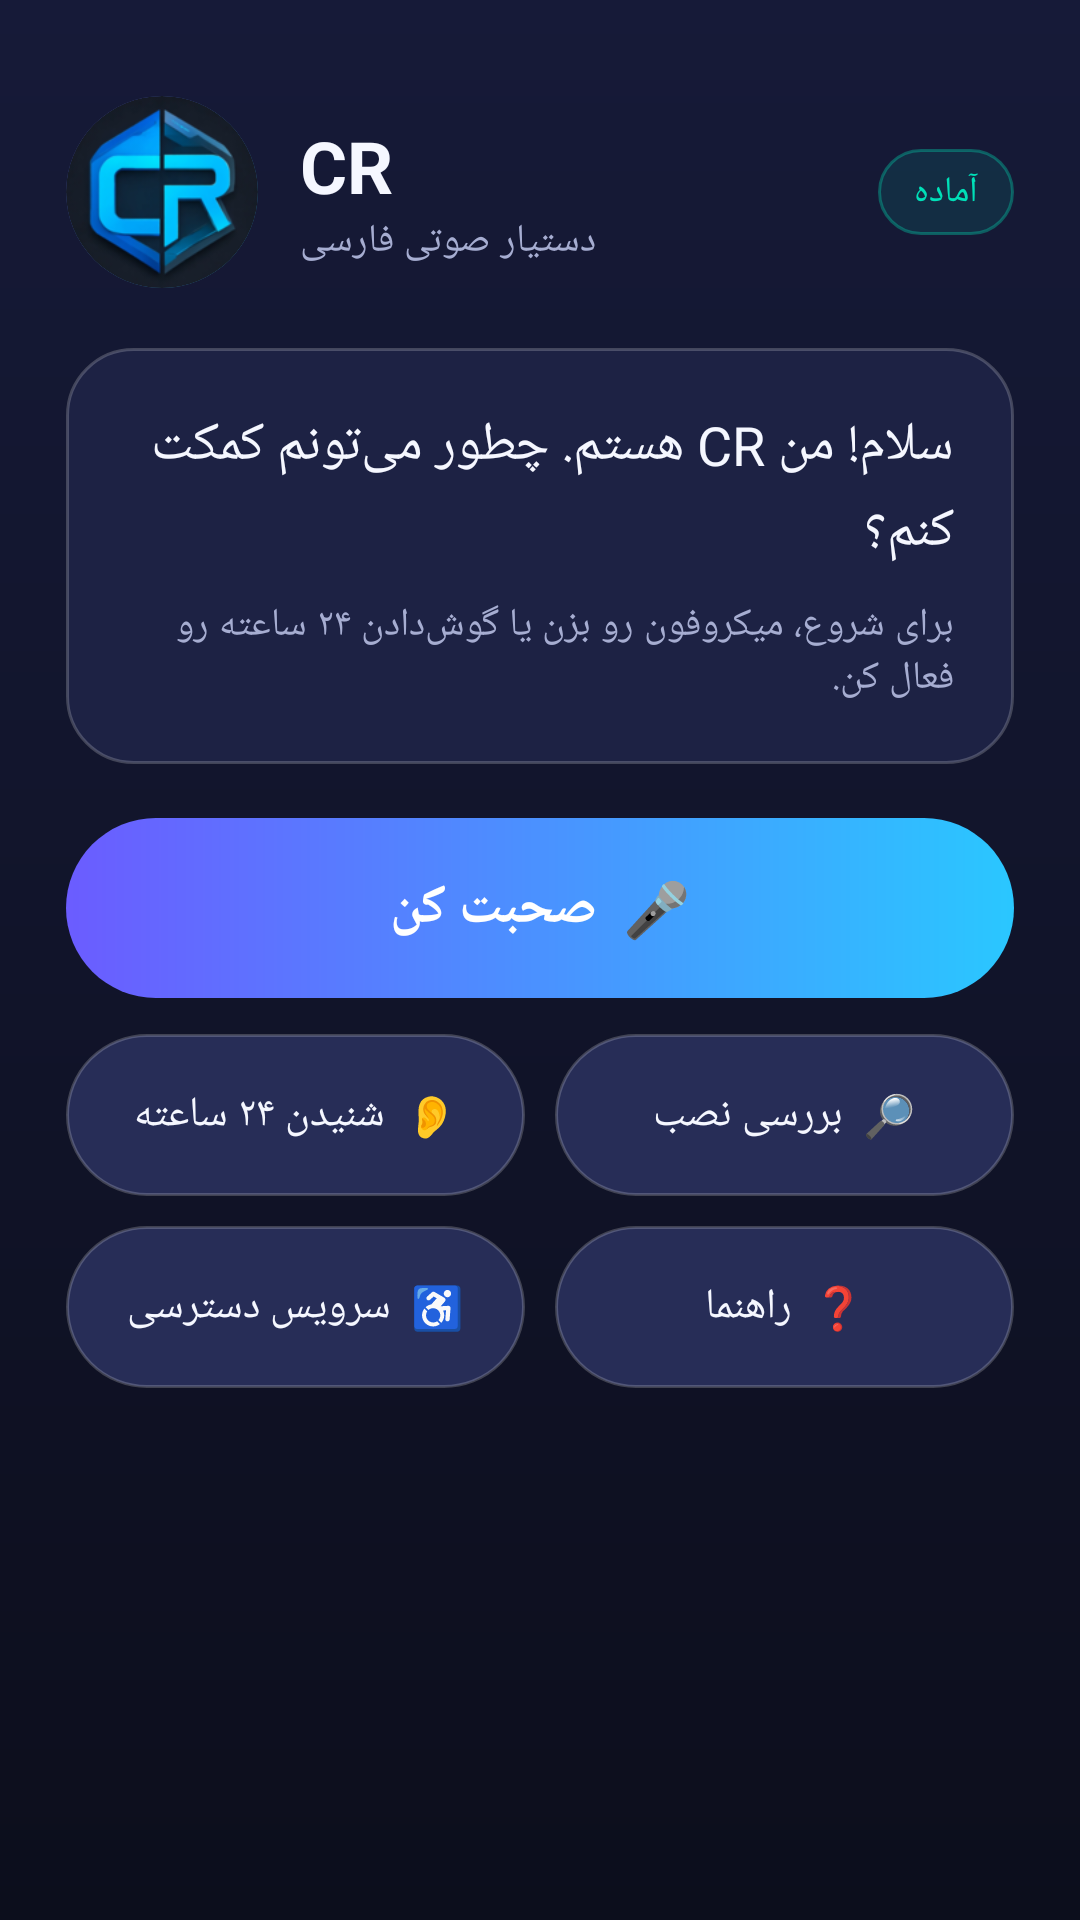

Reconstruct the res/layout file that produces this screen, plus the resources it refers to.
<!-- AndroidManifest.xml: application theme Theme.CR -->
<!-- res/layout/activity_main.xml -->
<?xml version="1.0" encoding="utf-8"?>
<ScrollView xmlns:android="http://schemas.android.com/apk/res/android"
    android:layout_width="match_parent"
    android:layout_height="match_parent"
    android:background="@drawable/bg_screen"
    android:fillViewport="true">

    <LinearLayout
        android:layout_width="match_parent"
        android:layout_height="wrap_content"
        android:orientation="vertical"
        android:padding="22dp">

        <LinearLayout
            android:layout_width="match_parent"
            android:layout_height="wrap_content"
            android:orientation="horizontal"
            android:gravity="center_vertical"
            android:layout_marginTop="10dp">

            <ImageView
                android:id="@+id/avatar"
                android:layout_width="64dp"
                android:layout_height="64dp"
                android:background="@drawable/bg_avatar"
                android:clipToOutline="true"
                android:scaleType="centerCrop"
                android:contentDescription="CR"
                android:src="@mipmap/ic_launcher"/>

            <LinearLayout
                android:layout_width="0dp"
                android:layout_height="wrap_content"
                android:layout_weight="1"
                android:orientation="vertical"
                android:layout_marginStart="14dp">

                <TextView
                    android:layout_width="wrap_content"
                    android:layout_height="wrap_content"
                    android:text="CR"
                    android:textColor="@color/cr_text"
                    android:textSize="24sp"
                    android:textStyle="bold"/>

                <TextView
                    android:layout_width="wrap_content"
                    android:layout_height="wrap_content"
                    android:text="دستیار صوتی فارسی"
                    android:textColor="@color/cr_text_dim"
                    android:textSize="13sp"/>
            </LinearLayout>

            <TextView
                android:id="@+id/stateChip"
                android:layout_width="wrap_content"
                android:layout_height="wrap_content"
                android:background="@drawable/bg_chip"
                android:paddingStart="12dp"
                android:paddingEnd="12dp"
                android:paddingTop="6dp"
                android:paddingBottom="6dp"
                android:text="آماده"
                android:textColor="@color/cr_accent"
                android:textSize="12sp"/>
        </LinearLayout>

        <LinearLayout
            android:layout_width="match_parent"
            android:layout_height="wrap_content"
            android:orientation="vertical"
            android:background="@drawable/bg_card"
            android:padding="20dp"
            android:layout_marginTop="20dp">

            <TextView
                android:id="@+id/speechText"
                android:layout_width="match_parent"
                android:layout_height="wrap_content"
                android:text="سلام! من CR هستم. چطور می‌تونم کمکت کنم؟"
                android:textColor="@color/cr_text"
                android:textSize="18sp"
                android:lineSpacingExtra="4dp"/>

            <TextView
                android:id="@+id/status"
                android:layout_width="match_parent"
                android:layout_height="wrap_content"
                android:text="برای شروع، میکروفون رو بزن یا گوش‌دادن ۲۴ ساعته رو فعال کن."
                android:textColor="@color/cr_text_dim"
                android:textSize="13sp"
                android:layout_marginTop="10dp"/>
        </LinearLayout>

        <Button
            android:id="@+id/btnTalk"
            android:layout_width="match_parent"
            android:layout_height="60dp"
            android:layout_marginTop="18dp"
            android:background="@drawable/bg_button_primary"
            android:text="🎤  صحبت کن"
            android:textColor="#FFFFFFFF"
            android:textSize="18sp"
            android:textStyle="bold"
            android:stateListAnimator="@null"/>

        <LinearLayout
            android:layout_width="match_parent"
            android:layout_height="wrap_content"
            android:orientation="horizontal"
            android:layout_marginTop="12dp">

            <Button
                android:id="@+id/btnService"
                android:layout_width="0dp"
                android:layout_height="54dp"
                android:layout_weight="1"
                android:background="@drawable/bg_button_secondary"
                android:text="👂  شنیدن ۲۴ ساعته"
                android:textColor="@color/cr_text"
                android:textSize="14sp"
                android:stateListAnimator="@null"/>

            <Button
                android:id="@+id/btnCheck"
                android:layout_width="0dp"
                android:layout_height="54dp"
                android:layout_weight="1"
                android:layout_marginStart="10dp"
                android:background="@drawable/bg_button_secondary"
                android:text="🔎  بررسی نصب"
                android:textColor="@color/cr_text"
                android:textSize="14sp"
                android:stateListAnimator="@null"/>
        </LinearLayout>

        <LinearLayout
            android:layout_width="match_parent"
            android:layout_height="wrap_content"
            android:orientation="horizontal"
            android:layout_marginTop="10dp">

            <Button
                android:id="@+id/btnAccess"
                android:layout_width="0dp"
                android:layout_height="54dp"
                android:layout_weight="1"
                android:background="@drawable/bg_button_secondary"
                android:text="♿  سرویس دسترسی"
                android:textColor="@color/cr_text"
                android:textSize="14sp"
                android:stateListAnimator="@null"/>

            <Button
                android:id="@+id/btnHelp"
                android:layout_width="0dp"
                android:layout_height="54dp"
                android:layout_weight="1"
                android:layout_marginStart="10dp"
                android:background="@drawable/bg_button_secondary"
                android:text="❓  راهنما"
                android:textColor="@color/cr_text"
                android:textSize="14sp"
                android:stateListAnimator="@null"/>
        </LinearLayout>
    </LinearLayout>
</ScrollView>
<!-- resources referenced by this layout -->
<resources>
  <color name="cr_accent">#FF00E0B8</color>
  <color name="cr_text">#FFF5F7FF</color>
  <color name="cr_text_dim">#FFA6ADD1</color>
  <!-- drawable bg_avatar (drawable) -->
  <?xml version="1.0" encoding="utf-8"?>
  <shape xmlns:android="http://schemas.android.com/apk/res/android" android:shape="oval">
      <gradient
          android:angle="315"
          android:startColor="@color/cr_primary"
          android:endColor="@color/cr_primary2"
          android:type="linear"/>
  </shape>
  <!-- drawable bg_button_primary (drawable) -->
  <?xml version="1.0" encoding="utf-8"?>
  <shape xmlns:android="http://schemas.android.com/apk/res/android" android:shape="rectangle">
      <gradient
          android:angle="0"
          android:startColor="@color/cr_primary"
          android:endColor="@color/cr_primary2"
          android:type="linear"/>
      <corners android:radius="30dp"/>
  </shape>
  <!-- drawable bg_button_secondary (drawable) -->
  <?xml version="1.0" encoding="utf-8"?>
  <shape xmlns:android="http://schemas.android.com/apk/res/android" android:shape="rectangle">
      <solid android:color="@color/cr_card2"/>
      <corners android:radius="30dp"/>
      <stroke android:width="1dp" android:color="#33FFFFFF"/>
  </shape>
  <!-- drawable bg_card (drawable) -->
  <?xml version="1.0" encoding="utf-8"?>
  <shape xmlns:android="http://schemas.android.com/apk/res/android" android:shape="rectangle">
      <solid android:color="@color/cr_card"/>
      <corners android:radius="22dp"/>
      <stroke android:width="1dp" android:color="#33FFFFFF"/>
  </shape>
  <!-- drawable bg_chip (drawable) -->
  <?xml version="1.0" encoding="utf-8"?>
  <shape xmlns:android="http://schemas.android.com/apk/res/android" android:shape="rectangle">
      <solid android:color="#1A00E0B8"/>
      <corners android:radius="50dp"/>
      <stroke android:width="1dp" android:color="#5500E0B8"/>
  </shape>
  <!-- drawable bg_screen (drawable) -->
  <?xml version="1.0" encoding="utf-8"?>
  <shape xmlns:android="http://schemas.android.com/apk/res/android" android:shape="rectangle">
      <gradient
          android:angle="270"
          android:startColor="@color/cr_bg2"
          android:endColor="@color/cr_bg"
          android:type="linear"/>
  </shape>
  <!-- mipmap ic_launcher: png bitmap (mipmap-hdpi, 8288 bytes) -->
  <style name="Theme.CR" parent="@android:style/Theme.Material.NoActionBar">
          <item name="android:windowBackground">@drawable/bg_screen</item>
          <item name="android:colorAccent">@color/cr_accent</item>
          <item name="android:colorPrimary">@color/cr_primary</item>
          <item name="android:textColorPrimary">@color/cr_text</item>
          <item name="android:textColorSecondary">@color/cr_text_dim</item>
          <item name="android:navigationBarColor">@color/cr_bg</item>
          <item name="android:statusBarColor">@color/cr_bg</item>
          <item name="android:windowLightStatusBar">false</item>
      </style>
  <color name="cr_primary">#FF6B5CFF</color>
  <color name="cr_primary2">#FF2AC7FF</color>
  <color name="cr_card2">#FF272D57</color>
  <color name="cr_card">#FF1D2244</color>
  <color name="cr_bg2">#FF161A38</color>
  <color name="cr_bg">#FF0C0E1C</color>
</resources>
